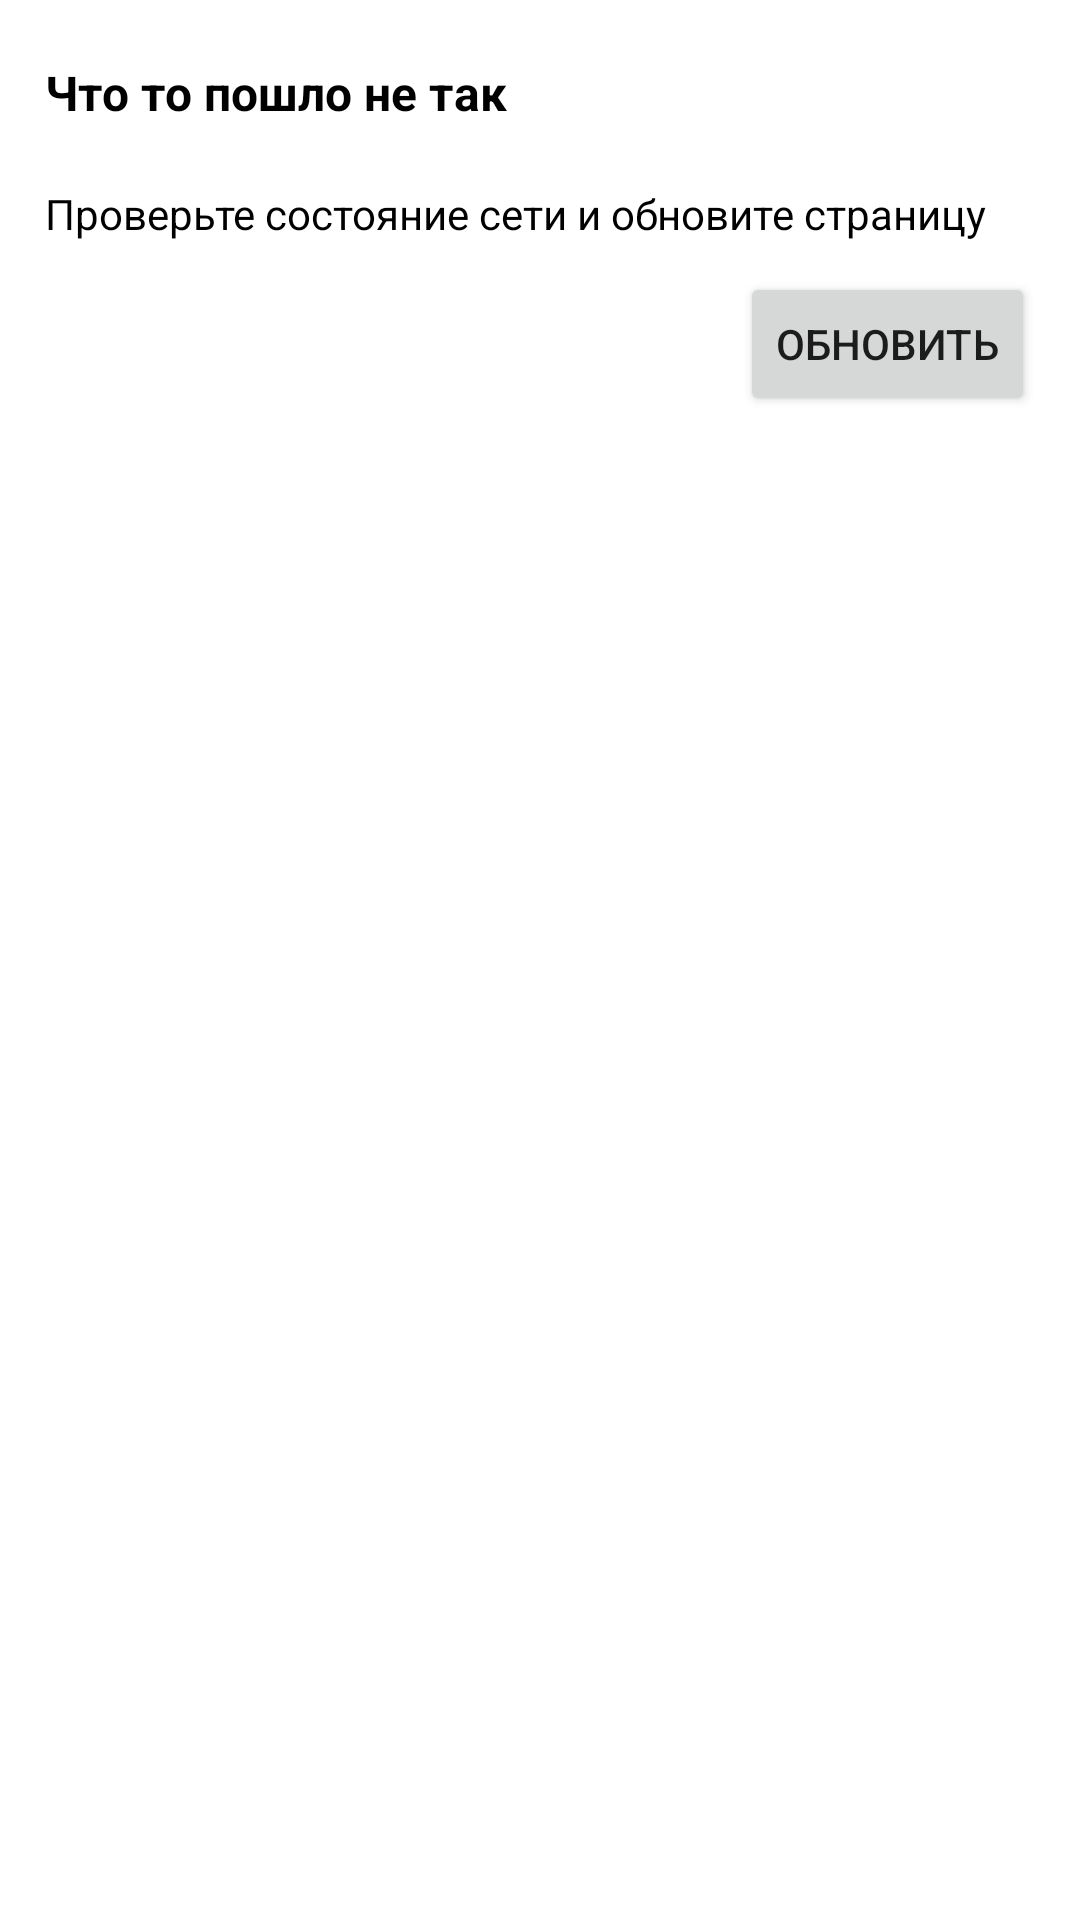

Write the Android layout XML for this screen, with the resource values it uses.
<!-- AndroidManifest.xml: application theme Theme.TestTaskAnsoft -->
<!-- res/layout/dialog_error_internet.xml -->
<?xml version="1.0" encoding="utf-8"?>
<LinearLayout xmlns:android="http://schemas.android.com/apk/res/android"
    android:id="@+id/not_internet"
    android:layout_width="match_parent"
    android:layout_height="wrap_content"
    android:layout_gravity="center"
    android:orientation="vertical"
    android:paddingVertical="10dp">

    <TextView
        android:layout_width="match_parent"
        android:layout_height="wrap_content"
        android:gravity="start"
        android:paddingHorizontal="15dp"
        android:paddingVertical="10dp"
        android:text="@string/error"
        android:textColor="@color/black"
        android:textSize="16sp"
        android:textStyle="bold" />

    <TextView
        android:layout_width="match_parent"
        android:layout_height="wrap_content"
        android:gravity="start"
        android:paddingHorizontal="15dp"
        android:paddingVertical="10dp"
        android:text="@string/error_sub_title"
        android:textColor="@color/black" />

    <Button
        android:id="@+id/repeat_button"
        android:layout_width="wrap_content"
        android:layout_height="wrap_content"
        android:layout_marginEnd="15dp"
        android:text="@string/update"
        android:layout_gravity="end"/>

</LinearLayout>
<!-- resources referenced by this layout -->
<resources>
  <color name="black">#FF000000</color>
  <string name="error">Что то пошло не так</string>
  <string name="error_sub_title">Проверьте состояние сети и обновите страницу</string>
  <string name="update">Обновить</string>
  <style name="Theme.TestTaskAnsoft" parent="Theme.MaterialComponents.DayNight.NoActionBar">
          
          <item name="colorPrimary">@color/purple_500</item>
          <item name="colorPrimaryVariant">@color/purple_700</item>
          <item name="colorOnPrimary">@color/white</item>
          
          <item name="colorSecondary">@color/teal_200</item>
          <item name="colorSecondaryVariant">@color/teal_700</item>
          <item name="colorOnSecondary">@color/black</item>
          
          <item name="android:statusBarColor">@color/white</item>
          
          <item name="android:windowLightStatusBar">true</item>
      </style>
  <color name="purple_500">#FF6200EE</color>
  <color name="purple_700">#FF3700B3</color>
  <color name="white">#FFFFFFFF</color>
  <color name="teal_200">#FF03DAC5</color>
  <color name="teal_700">#FF018786</color>
</resources>
